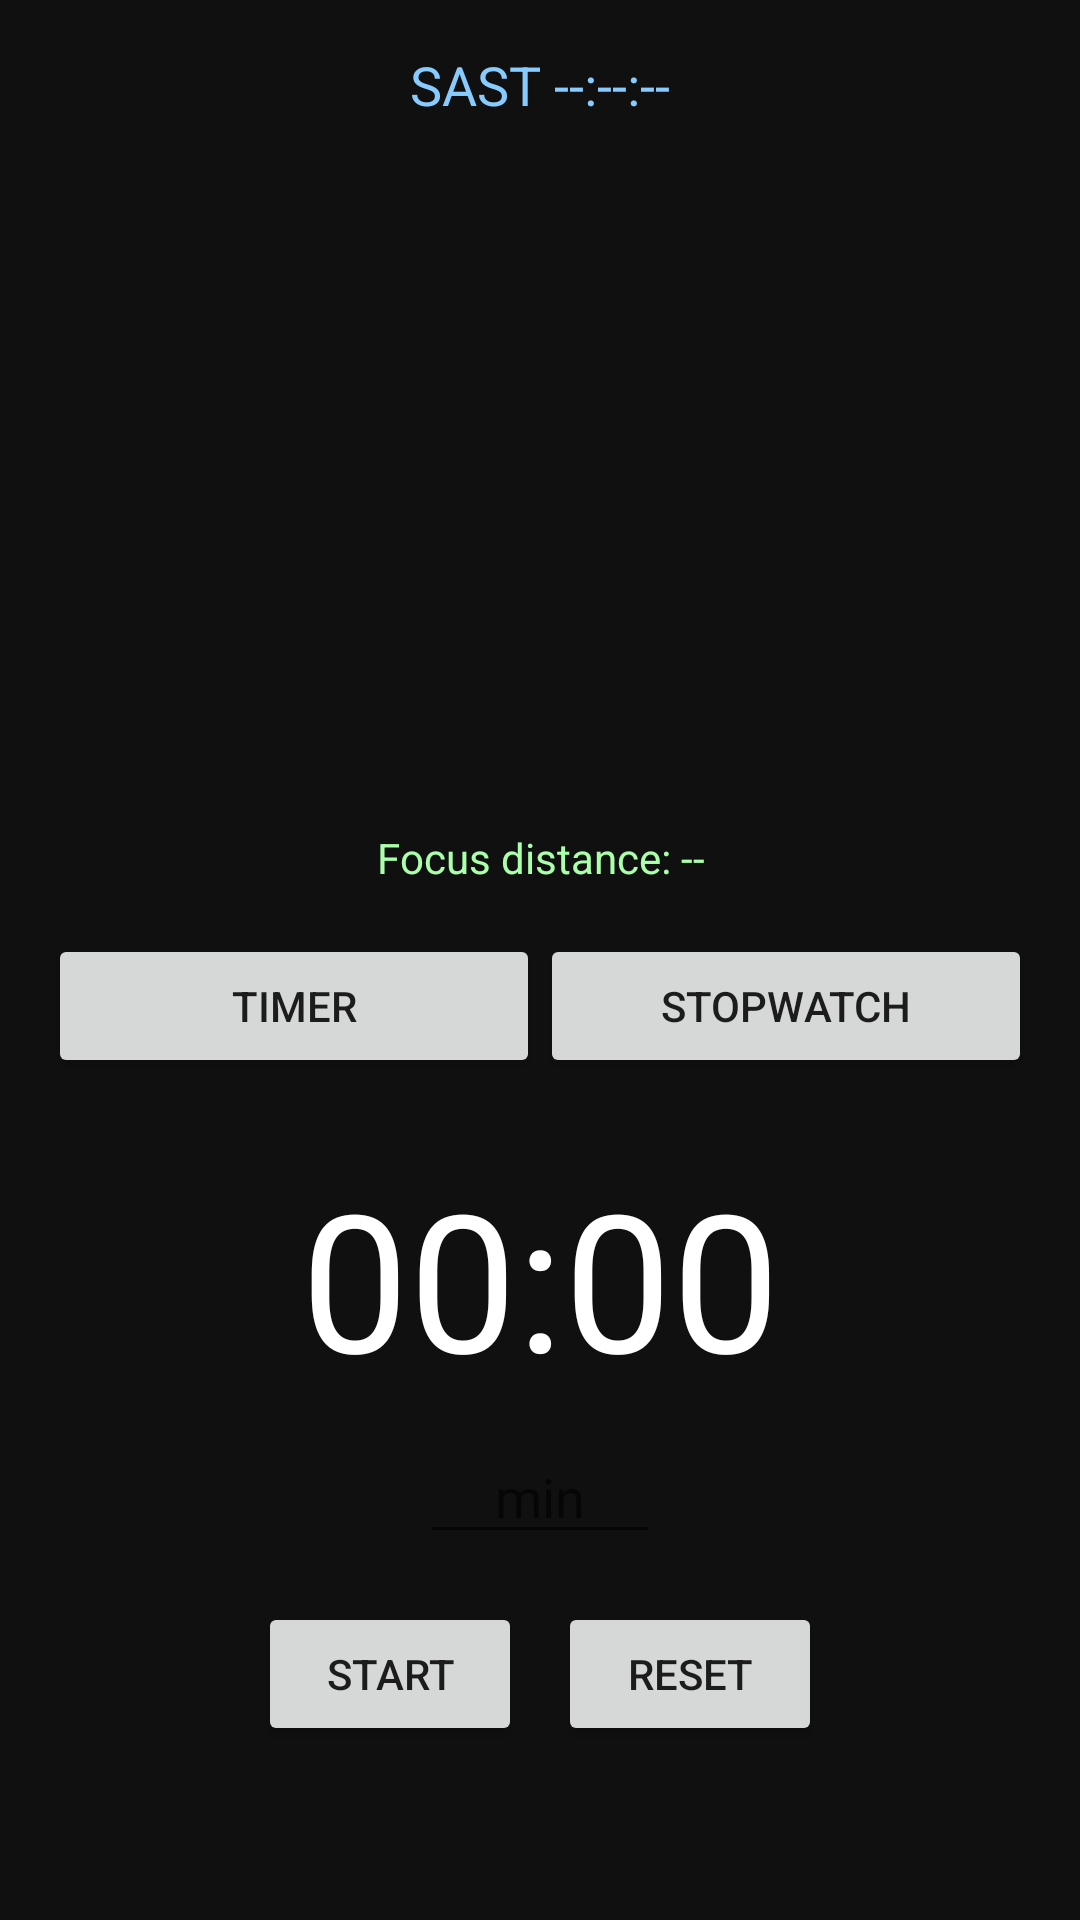

Reconstruct the res/layout file that produces this screen, plus the resources it refers to.
<!-- AndroidManifest.xml: application theme Theme.FocusTimer -->
<!-- res/layout/activity_main.xml -->
<?xml version="1.0" encoding="utf-8"?>
<LinearLayout xmlns:android="http://schemas.android.com/apk/res/android"
    xmlns:app="http://schemas.android.com/apk/res-auto"
    android:layout_width="match_parent"
    android:layout_height="match_parent"
    android:orientation="vertical"
    android:background="#101010"
    android:padding="16dp">

    <TextView
        android:id="@+id/sastClockText"
        android:layout_width="match_parent"
        android:layout_height="wrap_content"
        android:gravity="center"
        android:textColor="#88CCFF"
        android:textSize="18sp"
        android:text="SAST --:--:--" />

    <TextureView
        android:id="@+id/cameraPreview"
        android:layout_width="match_parent"
        android:layout_height="220dp"
        android:layout_marginTop="12dp" />

    <TextView
        android:id="@+id/focusReadoutText"
        android:layout_width="match_parent"
        android:layout_height="wrap_content"
        android:gravity="center"
        android:textColor="#AAFFAA"
        android:textSize="14sp"
        android:layout_marginTop="4dp"
        android:text="Focus distance: --" />

    <LinearLayout
        android:layout_width="match_parent"
        android:layout_height="wrap_content"
        android:orientation="horizontal"
        android:layout_marginTop="16dp">

        <Button
            android:id="@+id/tabTimerBtn"
            android:layout_width="0dp"
            android:layout_height="wrap_content"
            android:layout_weight="1"
            android:text="Timer" />

        <Button
            android:id="@+id/tabStopwatchBtn"
            android:layout_width="0dp"
            android:layout_height="wrap_content"
            android:layout_weight="1"
            android:text="Stopwatch" />
    </LinearLayout>

    <TextView
        android:id="@+id/mainTimeText"
        android:layout_width="match_parent"
        android:layout_height="wrap_content"
        android:gravity="center"
        android:textColor="#FFFFFF"
        android:textSize="64sp"
        android:layout_marginTop="24dp"
        android:text="00:00" />

    <LinearLayout
        android:id="@+id/timerInputRow"
        android:layout_width="match_parent"
        android:layout_height="wrap_content"
        android:orientation="horizontal"
        android:gravity="center"
        android:layout_marginTop="8dp">

        <EditText
            android:id="@+id/timerMinutesInput"
            android:layout_width="80dp"
            android:layout_height="wrap_content"
            android:hint="min"
            android:inputType="number"
            android:textColor="#FFFFFF"
            android:textAlignment="center" />
    </LinearLayout>

    <LinearLayout
        android:layout_width="match_parent"
        android:layout_height="wrap_content"
        android:orientation="horizontal"
        android:gravity="center"
        android:layout_marginTop="16dp">

        <Button
            android:id="@+id/startPauseBtn"
            android:layout_width="wrap_content"
            android:layout_height="wrap_content"
            android:text="Start" />

        <Button
            android:id="@+id/resetBtn"
            android:layout_width="wrap_content"
            android:layout_height="wrap_content"
            android:layout_marginStart="12dp"
            android:text="Reset" />
    </LinearLayout>

</LinearLayout>
<!-- resources referenced by this layout -->
<resources>
  <style name="Theme.FocusTimer" parent="Theme.AppCompat.DayNight.NoActionBar" />
</resources>
